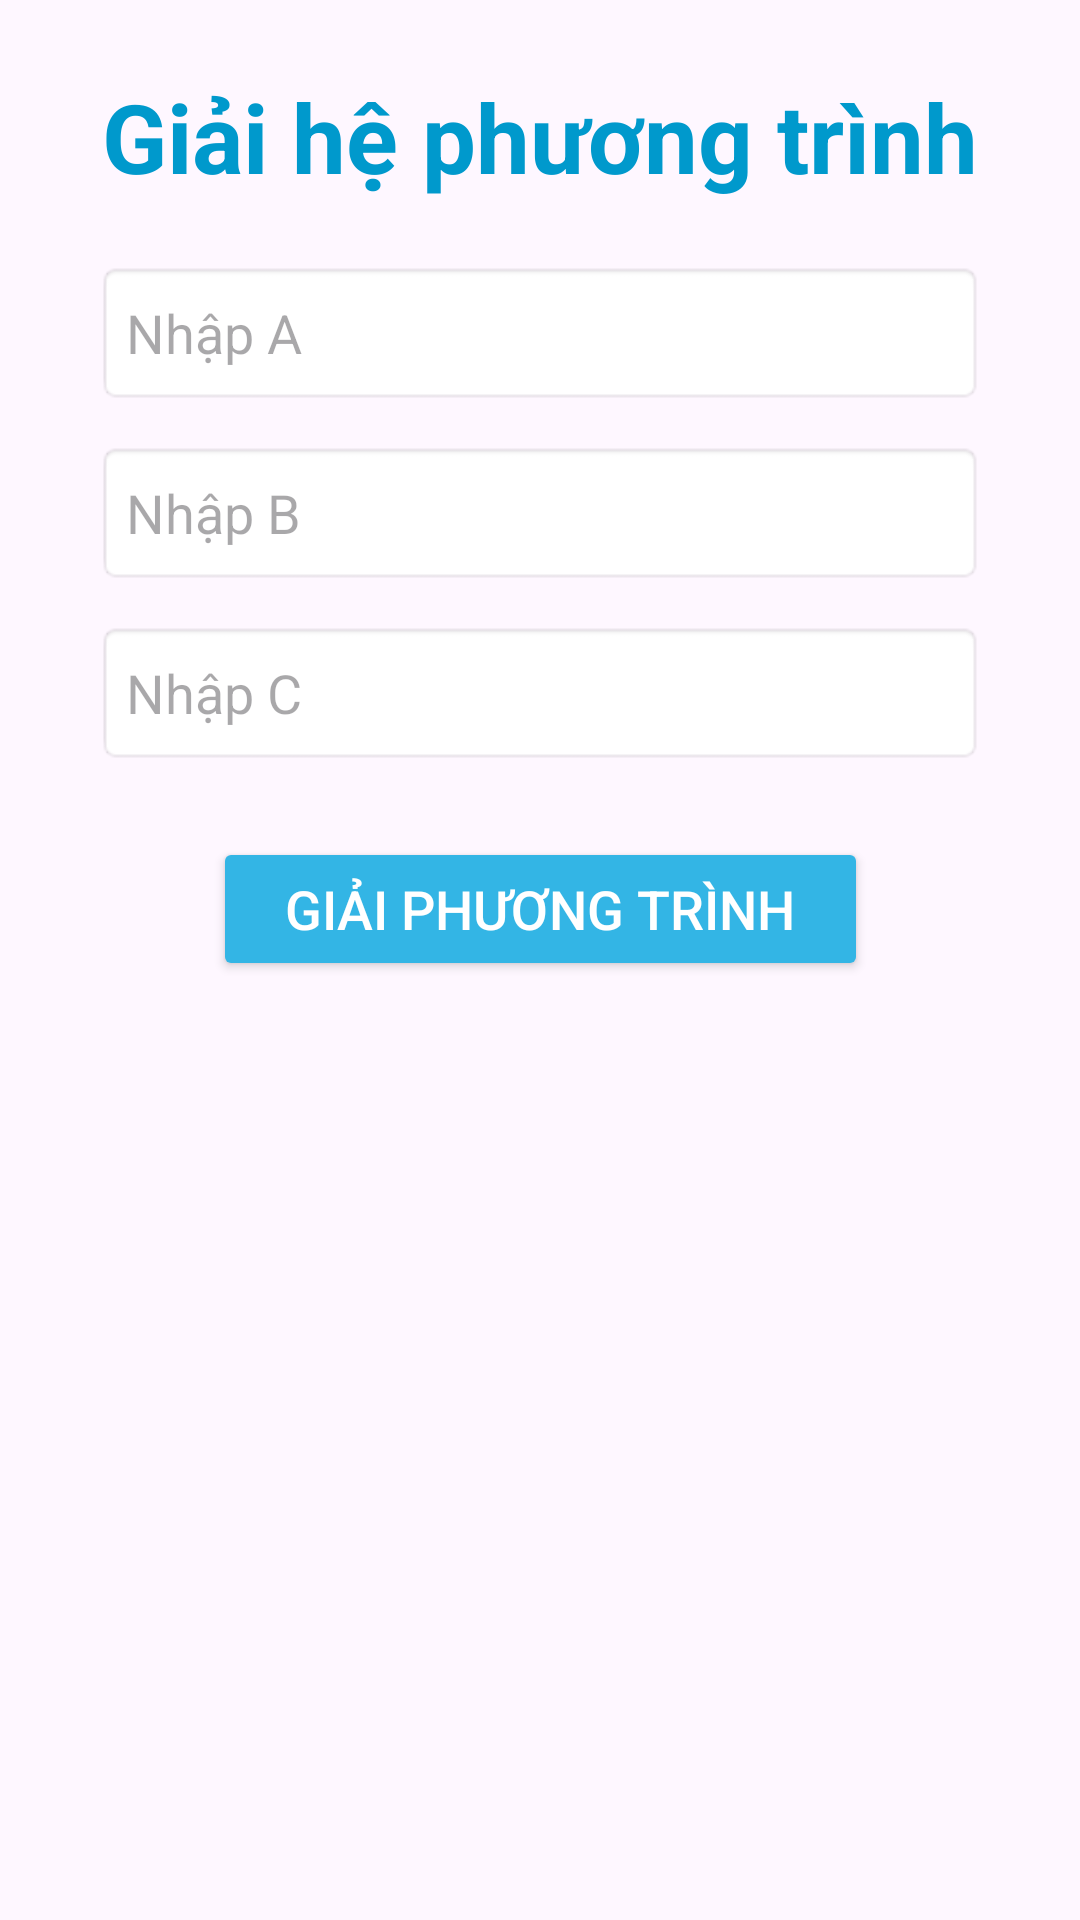

Reconstruct the res/layout file that produces this screen, plus the resources it refers to.
<!-- AndroidManifest.xml: application theme Theme.App_calc -->
<!-- res/layout/activity_main.xml -->
<?xml version="1.0" encoding="utf-8"?>
<androidx.constraintlayout.widget.ConstraintLayout
    xmlns:android="http://schemas.android.com/apk/res/android"
    xmlns:app="http://schemas.android.com/apk/res-auto"
    xmlns:tools="http://schemas.android.com/tools"
    android:id="@+id/main"
    android:layout_width="match_parent"
    android:layout_height="match_parent"
    tools:context=".MainActivity">

    <TextView
        android:id="@+id/textView"
        android:layout_width="wrap_content"
        android:layout_height="wrap_content"
        android:text="Giải hệ phương trình"
        android:textSize="32sp"
        android:textStyle="bold"
        android:textColor="@android:color/holo_blue_dark"
        app:layout_constraintTop_toTopOf="parent"
        app:layout_constraintStart_toStartOf="parent"
        app:layout_constraintEnd_toEndOf="parent"
        android:layout_marginTop="24dp" />

    <EditText
        android:id="@+id/NumberA"
        android:layout_width="0dp"
        android:layout_height="48dp"
        android:hint="Nhập A"
        android:inputType="numberSigned|numberDecimal"
        android:padding="10dp"
        android:background="@android:drawable/editbox_background"
        app:layout_constraintTop_toBottomOf="@id/textView"
        app:layout_constraintStart_toStartOf="parent"
        app:layout_constraintEnd_toEndOf="parent"
        android:layout_marginTop="20dp"
        android:layout_marginHorizontal="32dp" />

    <EditText
        android:id="@+id/NumberB"
        android:layout_width="0dp"
        android:layout_height="48dp"
        android:hint="Nhập B"
        android:inputType="numberSigned|numberDecimal"
        android:padding="10dp"
        android:background="@android:drawable/editbox_background"
        app:layout_constraintTop_toBottomOf="@id/NumberA"
        app:layout_constraintStart_toStartOf="parent"
        app:layout_constraintEnd_toEndOf="parent"
        android:layout_marginTop="12dp"
        android:layout_marginHorizontal="32dp" />

    <EditText
        android:id="@+id/NumberC"
        android:layout_width="0dp"
        android:layout_height="48dp"
        android:hint="Nhập C"
        android:inputType="numberSigned|numberDecimal"
        android:padding="10dp"
        android:background="@android:drawable/editbox_background"
        app:layout_constraintTop_toBottomOf="@id/NumberB"
        app:layout_constraintStart_toStartOf="parent"
        app:layout_constraintEnd_toEndOf="parent"
        android:layout_marginTop="12dp"
        android:layout_marginHorizontal="32dp" />

    <Button
        android:id="@+id/Calc"
        android:layout_width="wrap_content"
        android:layout_height="wrap_content"
        android:text="Giải phương trình"
        android:textSize="18sp"
        android:textColor="@android:color/white"
        android:backgroundTint="@android:color/holo_blue_light"
        android:paddingHorizontal="24dp"
        android:paddingVertical="10dp"
        app:layout_constraintTop_toBottomOf="@id/NumberC"
        app:layout_constraintStart_toStartOf="parent"
        app:layout_constraintEnd_toEndOf="parent"
        android:layout_marginTop="24dp" />

</androidx.constraintlayout.widget.ConstraintLayout>
<!-- resources referenced by this layout -->
<resources>
  <style name="Theme.App_calc" parent="Base.Theme.App_calc" />
  <style name="Base.Theme.App_calc" parent="Theme.Material3.DayNight.NoActionBar">
          
          
      </style>
</resources>
